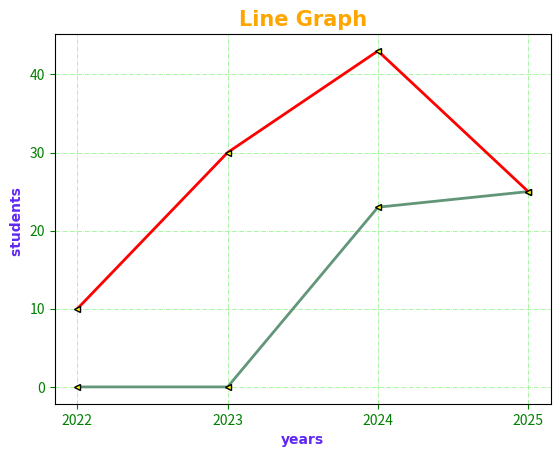

Reproduce this figure in Python.
import matplotlib.pyplot as plt
import numpy as np

x = np.array([2022,2023,2024,2025])
y = np.array([0,0,23,25])
y1 = np.array([10,30,43,25])

line_style = dict(marker = '<', markersize = 5,
         markerfacecolor = "Yellow",markeredgecolor = 'Black',
         linestyle = "solid",linewidth = 2)

plt.plot(x,y,color = "#629679",**line_style)
plt.plot(x,y1,color = "Red",**line_style)



plt.title("Line Graph", fontsize = 15, family = "cursive" , fontweight = "bold" , color = "orange")
styles = dict (fontsize = 10, family = "manospace" , fontweight = "semibold" , color = "#6027f2")

plt.xlabel("years" ,**styles)

plt.ylabel("students ", **styles)

plt.grid(linewidth = .5, color = "#87f07f" ,linestyle ="-.")

plt.tick_params(axis="both", colors = "green")

plt.xticks(x)

plt.show()
